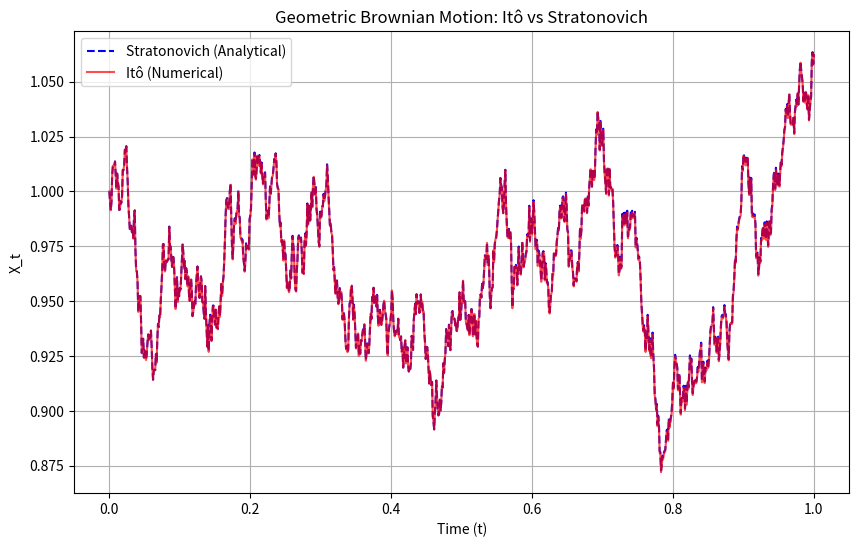

Here is the Python script that generated this plot: (Note: this script raises an exception after producing the figure.)
"""
Conversion between Itô and Stratonovich Stochastic Integrals

This script demonstrates the conversion between Itô and Stratonovich formulations
of stochastic integrals. The key idea is the midpoint evaluation in Stratonovich
calculus, which introduces a correction term due to the quadratic variation of
the Wiener process.
"""

import numpy as np
import matplotlib.pyplot as plt

# ----------------------------
# Part (a): Conversion formula: Ito lemma and Stratonovich formulation
# ----------------------------

def ito_to_stratonovich(mu_ito, sigma, dX_sigma, x, t):
    """
    Convert an Itô SDE to a Stratonovich SDE.
    """
    sigma_val = sigma(x, t)
    dX_sigma_val = dX_sigma(x, t)
    correction = -0.5 * sigma_val * dX_sigma_val
    mu_strat = mu_ito(x, t) + correction
    return mu_strat

def stratonovich_to_ito(mu_strat, sigma, dX_sigma, x, t):
    """
    Convert a Stratonovich SDE to an Itô SDE.
    """
    sigma_val = sigma(x, t)
    dX_sigma_val = dX_sigma(x, t)
    correction = 0.5 * sigma_val * dX_sigma_val
    mu_ito = mu_strat(x, t) + correction
    return mu_ito

# Example usage for conversion formulas (Part a)
if __name__ == "__main__":
    def mu_ito(x, t):
        return -x  # Example: Ornstein-Uhlenbeck process

    def sigma(x, t):
        return 1.0  # Constant diffusion

    def dX_sigma(x, t):
        return 0.0  # Derivative of sigma w.r.t. x

    x_val, t_val = 1.0, 0.0  # Example input values

    mu_strat = ito_to_stratonovich(mu_ito, sigma, dX_sigma, x_val, t_val)
    print(f"Stratonovich drift term: {mu_strat}")

    def mu_strat_func(x, t):
        return ito_to_stratonovich(mu_ito, sigma, dX_sigma, x, t)

    mu_ito_converted = stratonovich_to_ito(mu_strat_func, sigma, dX_sigma, x_val, t_val)
    print(f"Converted Itô drift term: {mu_ito_converted}")

# ----------------------------
# Part (b): Geometric Brownian motion
# ----------------------------
def simulate_gbm(mu, sigma, X0, T, N):
    """
    Simulate Geometric Brownian Motion (GBM) under both Itô and Stratonovich interpretations.
    """
    dt = T / N  
    t = np.linspace(0, T, N+1)

    dW = np.sqrt(dt) * np.random.normal(0, 1, N)
    W = np.cumsum(dW)
    W = np.insert(W, 0, 0)

    # Analytical Stratonovich solution (given in the problem)
    X_strat_analytical = X0 * np.exp(mu * t + sigma * W)

    # Numerical simulation of Itô SDE: dX = (mu + 0.5*sigma²)X dt + sigma X dW
    X_ito = np.zeros(N+1)
    X_ito[0] = X0
    for i in range(N):
        drift = (mu + 0.5 * sigma**2) * X_ito[i]
        diffusion = sigma * X_ito[i]
        X_ito[i+1] = X_ito[i] + drift * dt + diffusion * dW[i]

    return t, X_ito, X_strat_analytical, W

# Parameters for GBM simulation
mu = 0.1       
sigma = 0.2    
X0 = 1.0       
T = 1.0        
N = 1000       

# Simulate paths for Part (b)
t, X_ito, X_strat, W = simulate_gbm(mu, sigma, X0, T, N)

plt.figure(figsize=(10, 6))
plt.plot(t, X_strat, label="Stratonovich (Analytical)", color="blue", linestyle="--")
plt.plot(t, X_ito, label="Itô (Numerical)", color="red", alpha=0.7)
plt.xlabel("Time (t)")
plt.ylabel("X_t")
plt.title("Geometric Brownian Motion: Itô vs Stratonovich")
plt.legend()
plt.grid(True)
plt.savefig("plots/gbm_ito_vs_stratonovich.png", dpi=300)  # Saves plot for Part (b)
plt.show()

# ----------------------------
# Part (c): Ito differential form
# ----------------------------
def simulate_ito_integral(mu, sigma, X0, T, N):
    """
    Simulate the Itô integral x^I(t) = ∫₀ᵗ dX_t^I for GBM.
    """
    dt = T / N  
    t = np.linspace(0, T, N+1)

    dW = np.sqrt(dt) * np.random.normal(0, 1, N)
    W = np.cumsum(dW)
    W = np.insert(W, 0, 0)

    X_ito = np.zeros(N+1)
    X_ito[0] = X0
    dX_ito = np.zeros(N)

    for i in range(N):
        drift = (mu + 0.5 * sigma**2) * X_ito[i]
        diffusion = sigma * X_ito[i]
        dX_ito[i] = drift * dt + diffusion * dW[i]
        X_ito[i+1] = X_ito[i] + dX_ito[i]

    return t, X_ito, dX_ito

# Parameters for Itô differential form
mu = 0.1    
sigma = 0.2 
X0 = 1.0    
T = 10.0    
N = 100     

t, X_ito, dX_ito = simulate_ito_integral(mu, sigma, X0, T, N)

plt.figure(figsize=(10, 6))
plt.plot(t, X_ito, label=r"$X_t^I$ (Itô GBM)", color="blue")
plt.xlabel("Time (t)")
plt.ylabel(r"$X_t^I$")
plt.title(f"Itô Integral Trajectory: $dX_t^I = \\left({mu} + \\frac{{({sigma})^2}}{{2}}\\right)X_t^I dt + {sigma} X_t^I dW_t$")
plt.legend()
plt.grid(True)
plt.savefig("plots/ito_integral_trajectory.png", dpi=300)  # Saves plot for Part (c)
plt.show()

# ----------------------------
# Part (d): Stratonovich Differential Form
# ----------------------------
def simulate_stratonovich_integral(mu, sigma, X0, T, N, dW):
    """
    Simulate a single trajectory of GBM using the Stratonovich integrator.
    """
    dt = T / N
    t = np.linspace(0, T, N+1)
    X = np.zeros(N+1)
    X[0] = X0
    
    for i in range(N):
        X_predictor = X[i] + mu * X[i] * dt + sigma * X[i] * dW[i]
        drift_avg = 0.5 * (mu * X[i] + mu * X_predictor)
        diffusion_avg = 0.5 * (sigma * X[i] + sigma * X_predictor)
        X[i+1] = X[i] + drift_avg * dt + diffusion_avg * dW[i]
    return t, X

# For a single trajectory, using N = 100 as specified
N_single = 100
dt_single = T / N_single
np.random.seed(12345)
dW_single = np.sqrt(dt_single) * np.random.normal(0, 1, size=N_single)
t_single, X_strat_single = simulate_stratonovich_integral(mu, sigma, X0, T, N_single, dW_single)

plt.figure(figsize=(8, 5))
plt.plot(t_single, X_strat_single, label="Stratonovich Trajectory", color='purple')
plt.xlabel("Time t")
plt.ylabel("X(t)")
plt.title("Single Stratonovich Trajectory (N = 100)")
plt.legend()
plt.grid(True)
plt.savefig("plots/single_stratonovich_trajectory.png", dpi=300)  # Saves plot for Part (d)
plt.show()

# ----------------------------
# Part (e): Statistics vs. N (Time Resolution)
# ----------------------------
def simulate_ito_ensemble(mu, sigma, X0, T, N, M, dW_ensemble):
    """
    Simulate an ensemble of M trajectories for the Ito integrator.
    """
    dt = T / N
    X = np.zeros((M, N+1))
    X[:, 0] = X0
    for j in range(N):
        X[:, j+1] = X[:, j] + ((mu + 0.5 * sigma**2) * X[:, j]) * dt + sigma * X[:, j] * dW_ensemble[:, j]
    return X

def simulate_stratonovich_ensemble(mu, sigma, X0, T, N, M, dW_ensemble):
    """
    Simulate an ensemble of M trajectories for the Stratonovich integrator using the Heun method.
    """
    dt = T / N
    X = np.zeros((M, N+1))
    X[:, 0] = X0
    for j in range(N):
        X_predictor = X[:, j] + mu * X[:, j] * dt + sigma * X[:, j] * dW_ensemble[:, j]
        drift_avg = 0.5 * (mu * X[:, j] + mu * X_predictor)
        diffusion_avg = 0.5 * (sigma * X[:, j] + sigma * X_predictor)
        X[:, j+1] = X[:, j] + drift_avg * dt + diffusion_avg * dW_ensemble[:, j]
    return X

# Parameters for ensemble statistics
T = 10.0
X0 = 1.0
mu = 0.1
sigma = 0.2
M = 1000
N_values = np.logspace(1, 4, num=10, dtype=int)

ito_means = []
ito_vars = []
strat_means = []
strat_vars = []

for N in N_values:
    dt = T / N
    np.random.seed(12345)
    dW_ensemble = np.sqrt(dt) * np.random.normal(0, 1, size=(M, N))
    
    X_ito = simulate_ito_ensemble(mu, sigma, X0, T, N, M, dW_ensemble)
    X_strat = simulate_stratonovich_ensemble(mu, sigma, X0, T, N, M, dW_ensemble)
    
    ito_means.append(np.mean(X_ito[:, -1]))
    ito_vars.append(np.var(X_ito[:, -1]))
    strat_means.append(np.mean(X_strat[:, -1]))
    strat_vars.append(np.var(X_strat[:, -1]))

fig, axs = plt.subplots(2, 2, figsize=(12, 10))
axs[0, 0].plot(N_values, ito_means, marker='o')
axs[0, 0].set_xscale('log')
axs[0, 0].set_title("Ito Integrator: Mean of X(T)")
axs[0, 0].set_xlabel("N (time steps, log scale)")
axs[0, 0].set_ylabel("Mean")

axs[0, 1].plot(N_values, ito_vars, marker='o', color='red')
axs[0, 1].set_xscale('log')
axs[0, 1].set_title("Ito Integrator: Variance of X(T)")
axs[0, 1].set_xlabel("N (time steps, log scale)")
axs[0, 1].set_ylabel("Variance")

axs[1, 0].plot(N_values, strat_means, marker='o', color='green')
axs[1, 0].set_xscale('log')
axs[1, 0].set_title("Stratonovich Integrator: Mean of X(T)")
axs[1, 0].set_xlabel("N (time steps, log scale)")
axs[1, 0].set_ylabel("Mean")

axs[1, 1].plot(N_values, strat_vars, marker='o', color='orange')
axs[1, 1].set_xscale('log')
axs[1, 1].set_title("Stratonovich Integrator: Variance of X(T)")
axs[1, 1].set_xlabel("N (time steps, log scale)")
axs[1, 1].set_ylabel("Variance")

plt.tight_layout()
plt.savefig("plots/statistics_vs_N.png", dpi=300)  # Saves plot for Part (e)
plt.show()

# ----------------------------
# Part (f): Functional Dynamics on GBM
# ----------------------------
def simulate_functional_ito_ensemble(mu, sigma, X0, T, N, M, seed=None):
    """
    Simulate the functional stopping dynamics using the Ito integrator.
    F_I(t) = ∫₀ᵗ X(s)^2 dX_I(s) with left-point evaluation.
    """
    if seed is not None:
        np.random.seed(seed)
    dt = T / N
    t = np.linspace(0, T, N+1)
    X = np.zeros((M, N+1))
    F = np.zeros((M, N+1))
    X[:, 0] = X0
    for j in range(N):
        dW = np.sqrt(dt) * np.random.normal(0, 1, size=M)
        dX = ((mu + 0.5 * sigma**2) * X[:, j]) * dt + sigma * X[:, j] * dW
        F[:, j+1] = F[:, j] + (X[:, j]**2) * dX
        X[:, j+1] = X[:, j] + dX
    return t, X, F

def simulate_functional_strat_ensemble(mu, sigma, X0, T, N, M, seed=None):
    """
    Simulate the functional stopping dynamics using the Stratonovich integrator.
    F_S(t) = ∫₀ᵗ [0.5*(X(s)^2 + X(s+ds)^2)] dX_S(s) with midpoint evaluation.
    """
    if seed is not None:
        np.random.seed(seed)
    dt = T / N
    t = np.linspace(0, T, N+1)
    X = np.zeros((M, N+1))
    F = np.zeros((M, N+1))
    X[:, 0] = X0
    for j in range(N):
        dW = np.sqrt(dt) * np.random.normal(0, 1, size=M)
        X_predictor = X[:, j] + mu * X[:, j] * dt + sigma * X[:, j] * dW
        drift_avg = 0.5 * (mu * X[:, j] + mu * X_predictor)
        diffusion_avg = 0.5 * (sigma * X[:, j] + sigma * X_predictor)
        dX = drift_avg * dt + diffusion_avg * dW
        X_next = X[:, j] + dX
        f_mid = 0.5 * (X[:, j]**2 + X_next**2)
        F[:, j+1] = F[:, j] + f_mid * dX
        X[:, j+1] = X_next
    return t, X, F

# Ensemble analysis for functional dynamics (Part f)
T_func = 10.0
X0 = 1.0
mu = 0.1
sigma = 0.2
M = 1000
N_values = np.logspace(1, 4, num=10, dtype=int)

ito_F_means = []
ito_F_vars = []
strat_F_means = []
strat_F_vars = []

for N in N_values:
    seed_val = 12345
    t, X_ito_func, F_ito = simulate_functional_ito_ensemble(mu, sigma, X0, T_func, N, M, seed=seed_val)
    t, X_strat_func, F_strat = simulate_functional_strat_ensemble(mu, sigma, X0, T_func, N, M, seed=seed_val)
    ito_F_means.append(np.mean(F_ito[:, -1]))
    ito_F_vars.append(np.var(F_ito[:, -1]))
    strat_F_means.append(np.mean(F_strat[:, -1]))
    strat_F_vars.append(np.var(F_strat[:, -1]))

fig, axs = plt.subplots(2, 2, figsize=(12, 10))
axs[0, 0].plot(N_values, ito_F_means, marker='o')
axs[0, 0].set_xscale('log')
axs[0, 0].set_title("Ito Functional: Mean of F(T)")
axs[0, 0].set_xlabel("N (time steps, log scale)")
axs[0, 0].set_ylabel("Mean")

axs[0, 1].plot(N_values, ito_F_vars, marker='o', color='red')
axs[0, 1].set_xscale('log')
axs[0, 1].set_title("Ito Functional: Variance of F(T)")
axs[0, 1].set_xlabel("N (time steps, log scale)")
axs[0, 1].set_ylabel("Variance")

axs[1, 0].plot(N_values, strat_F_means, marker='o', color='green')
axs[1, 0].set_xscale('log')
axs[1, 0].set_title("Stratonovich Functional: Mean of F(T)")
axs[1, 0].set_xlabel("N (time steps, log scale)")
axs[1, 0].set_ylabel("Mean")

axs[1, 1].plot(N_values, strat_F_vars, marker='o', color='orange')
axs[1, 1].set_xscale('log')
axs[1, 1].set_title("Stratonovich Functional: Variance of F(T)")
axs[1, 1].set_xlabel("N (time steps, log scale)")
axs[1, 1].set_ylabel("Variance")

plt.tight_layout()
plt.savefig("plots/functional_statistics_vs_N.png", dpi=300)  # Saves plot for Part (f)
plt.show()

# ----------------------------
# Part (g): Autocorrelation of the Stopping Function F(t)
# ----------------------------
def simulate_functional_ito_fixed_dt(mu, sigma, X0, T, dt, M, seed=None):
    """
    Simulate an ensemble for F(t) using the Ito integrator with a fixed dt.
    """
    if seed is not None:
        np.random.seed(seed)
    N = int(T / dt)
    t = np.linspace(0, T, N+1)
    X = np.zeros((M, N+1))
    F = np.zeros((M, N+1))
    X[:, 0] = X0
    for j in range(N):
        dW = np.sqrt(dt) * np.random.normal(0, 1, size=M)
        dX = ((mu + 0.5 * sigma**2) * X[:, j]) * dt + sigma * X[:, j] * dW
        F[:, j+1] = F[:, j] + (X[:, j]**2) * dX
        X[:, j+1] = X[:, j] + dX
    return t, X, F

def compute_autocorrelation(F, dt, ref_index, max_lag):
    """
    Compute the autocorrelation function for F(t) at a given reference index.
    """
    lag_steps = int(max_lag / dt)
    C = np.zeros(lag_steps + 1)
    for lag in range(lag_steps + 1):
        C[lag] = np.mean(F[:, ref_index] * F[:, ref_index + lag])
    tau = np.arange(lag_steps + 1) * dt
    return tau, C

# Parameters for autocorrelation analysis
T_auto = 40.0
dt_auto = 0.1
M_auto = 1000
t_auto, X_auto, F_auto = simulate_functional_ito_fixed_dt(mu, sigma, X0, T_auto, dt_auto, M_auto, seed=54321)

ref_times = [5, 10, 20, 30]
ref_indices = [int(t_ref / dt_auto) for t_ref in ref_times]
max_lag = 10.0

plt.figure(figsize=(10, 6))
for rt, idx in zip(ref_times, ref_indices):
    tau, C = compute_autocorrelation(F_auto, dt_auto, idx, max_lag)
    plt.plot(tau, C, label=f"Reference t = {rt}")

plt.xlabel("Lag τ")
plt.ylabel("Autocorrelation C(τ)")
plt.title("Autocorrelation of the Stopping Function F(t)")
plt.legend()
plt.grid(True)
plt.savefig("plots/autocorrelation_stopping_function.png", dpi=300)  # Saves plot for Part (g)
plt.show()